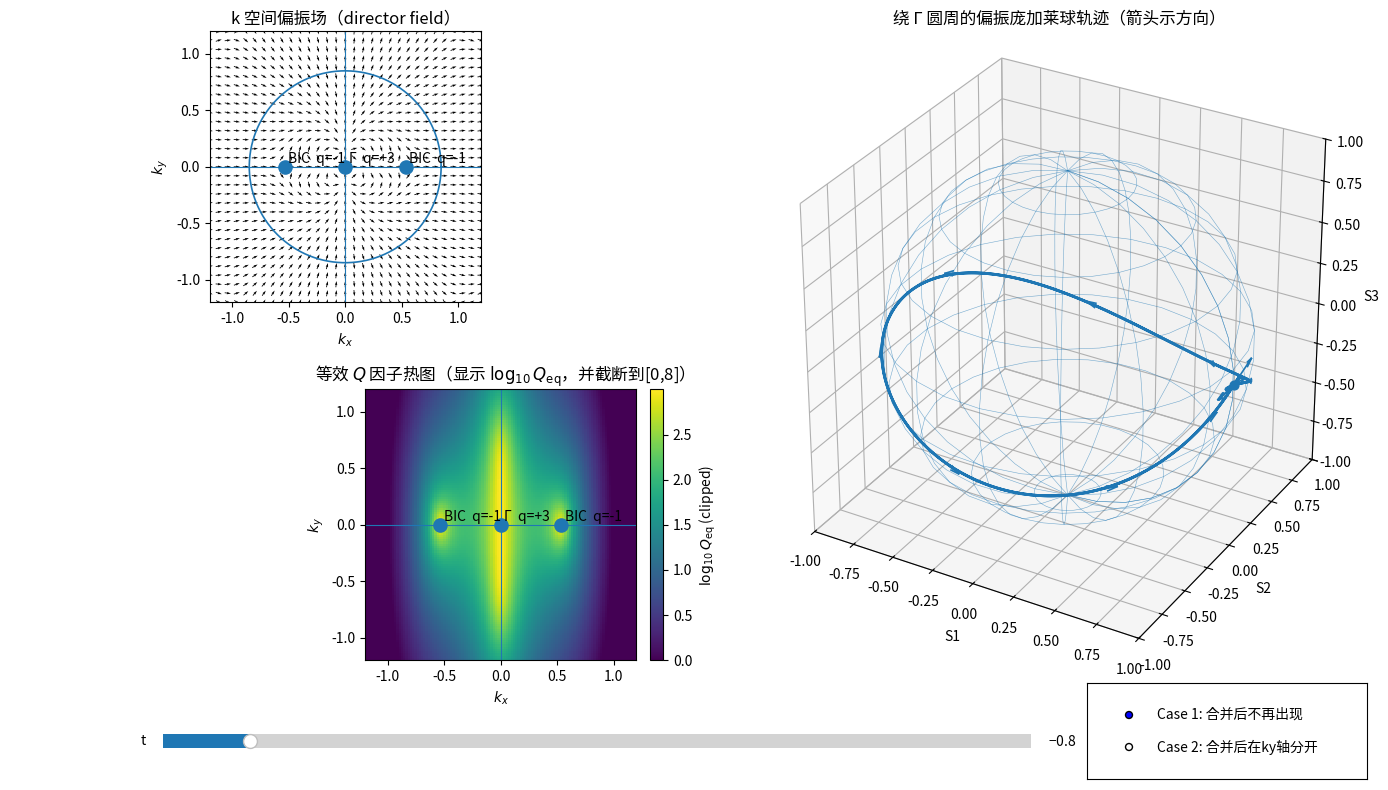

This figure's Python source:
import numpy as np
import matplotlib.pyplot as plt
from matplotlib.widgets import Slider, RadioButtons
from mpl_toolkits.mplot3d import Axes3D  # noqa: F401

# ----------------------------
# 模型：用复函数 f 的零点/绕行编码 BIC 与拓扑荷
# ----------------------------
# z = kx + i ky
# f = z^3 * (conj(z)^2 - d^2)
#  - z^3 给 Γ 点 +3 底座电荷
#  - conj(z)^2 - d^2 给两颗简单零点，每个 -1（位置由 d 决定）
#
# d(t):
#  t<0: d = real -> 两颗 -1 在 kx 轴, (±d, 0) 并向 Γ 合并
#  Case1 t>=0: d=0 -> 两颗 -1 不再出现，Γ 等效电荷变 +1 并保持
#  Case2 t>0: d = i*real -> 两颗 -1 在 ky 轴, (0, ±|d|) 重新分裂
#
# 庞加莱球轨迹：由 Jones 向量 (Ex,Ey) -> Stokes (s1,s2,s3)
# 为避免轨迹退化到赤道，引入相对相位 delta(k) 使 S3 != 0


import numpy as np

def d_from_t(t, case, d0=0.6):
    if t < 0:
        return d0 * np.sqrt(-t)      # real: two -1 on kx-axis
    else:
        if case == 1:
            return 0.0               # no re-emergence on ky
        else:
            return 1j * d0 * np.sqrt(t)  # imaginary: re-split on ky-axis

def A_of_t(t, case, tau=0.35):
    # transient merging disturbance decays only for Case 1 after merging
    if case == 1 and t >= 0:
        return np.exp(-t / tau)
    return 1.0

def compute_fields(kx, ky, t, case,
                   d0=0.6, delta0=2.0, kscale=1.2,
                   gamma0=1e-3, beta=5e-3, m=3,
                   alpha=2.0, eta=0.45, tau=0.35):
    """
    Returns:
      psi: polarization director angle (for quiver field)
      s1,s2,s3: normalized Stokes (Poincaré sphere)
      S0: intensity-like quantity (for masking arrows)
      Qeq: effective Q from the NEW loss decomposition model
    """

    # --- (I) Topology / polarization field: keep your original toy field ---
    d = d_from_t(t, case, d0=d0)
    z = kx + 1j * ky
    f = (z ** 3) * (np.conj(z) ** 2 - d ** 2)

    cx, cy = np.real(f), np.imag(f)

    # relative phase to lift the Poincaré trajectory off equator
    delta = delta0 * (kx * ky) / (kscale ** 2)
    Ex = cx.astype(np.complex128)
    Ey = cy.astype(np.complex128) * np.exp(1j * delta)

    S0 = np.abs(Ex) ** 2 + np.abs(Ey) ** 2
    S1 = np.abs(Ex) ** 2 - np.abs(Ey) ** 2
    S2 = 2 * np.real(Ex * np.conj(Ey))
    S3 = 2 * np.imag(Ex * np.conj(Ey))

    eps = 1e-12
    s1 = S1 / (S0 + eps)
    s2 = S2 / (S0 + eps)
    s3 = S3 / (S0 + eps)

    psi = 0.5 * np.arctan2(S2, S1)

    # --- (II) Effective Q model: NEW (matches your Case-1 observations) ---
    k2 = kx*kx + ky*ky

    # background loss (independent of merging)
    gamma_bg = gamma0 * (1.0 + 0.0 * k2)   # keep it simple; can add anisotropy if needed

    # Gamma "base" BIC channel (high-Q at Gamma)
    gamma_G = beta * (k2 ** m)

    # merging-induced transient disturbance (must vanish on ky-axis: kx=0)
    # choose d_real = |d| (works for both branches)
    dmag = np.abs(d)
    gamma_merge = (kx*kx) * ( (kx*kx - dmag*dmag)**2 + (eta*eta)*(ky*ky) )

    A = A_of_t(t, case, tau=tau)

    gamma_total = gamma_bg + gamma_G + alpha * A * gamma_merge
    Qeq = 1.0 / (gamma_total + eps)

    return psi, s1, s2, s3, S0, Qeq



def bic_points(t, case, d0=0.6):
    pts = []

    # Γ 点等效电荷：由 f 的因子结构决定
    # Case1: t<0 时 Γ 是 +3；t>=0 后两颗 -1 并入 Γ，Γ 变 +1 并保持
    # Case2: t=0 临界时 Γ 等效 +1；t!=0 时两颗 -1 不在 Γ，Γ 显现 +3
    if case == 1:
        qg = 3 if t < 0 else 1
    else:
        qg = 1 if abs(t) < 1e-6 else 3
    pts.append((0.0, 0.0, qg, "Γ"))

    # 两颗 -1
    d = d_from_t(t, case, d0=d0)
    if t < 0:
        dd = float(np.real(d))
        pts.append((+dd, 0.0, -1, "BIC"))
        pts.append((-dd, 0.0, -1, "BIC"))
    else:
        if case == 2 and np.imag(d) != 0:
            ee = float(np.imag(d))
            pts.append((0.0, +ee, -1, "BIC"))
            pts.append((0.0, -ee, -1, "BIC"))
    return pts


# ----------------------------
# 主程序：三幅图 + UI
# ----------------------------
def main():
    # k 空间范围与网格
    kmax = 1.2
    n = 121
    kx = np.linspace(-kmax, kmax, n)
    ky = np.linspace(-kmax, kmax, n)
    KX, KY = np.meshgrid(kx, ky)

    # 绕 Γ 圆周（用于庞加莱轨迹）
    Rcirc = 0.85
    nphi = 500
    phi = np.linspace(0, 2*np.pi, nphi, endpoint=True)
    kx_c = Rcirc * np.cos(phi)
    ky_c = Rcirc * np.sin(phi)

    # 初始状态
    t0 = -0.8
    case0 = 1

    # 计算初始场
    psi, s1, s2, s3, S0, Qeq = compute_fields(
        KX, KY, t0, case0, d0=0.6, delta0=2.0, kscale=kmax
    )

    # mask：接近 BIC 的点（强度太小）不画 director
    mask = S0 < 1e-10
    U = np.cos(psi)
    V = np.sin(psi)
    U = np.where(mask, np.nan, U)
    V = np.where(mask, np.nan, V)

    # Q 热图用对数更稳定：log10 Q
    logQ = np.log10(Qeq)
    # 可视化截断，避免无穷大把颜色压扁
    logQ_clip = np.clip(logQ, 0, 8)

    # Figure Layout: 3行2列（第3行给UI）
    fig = plt.figure(figsize=(14, 8))
    gs = fig.add_gridspec(3, 2, height_ratios=[10, 10, 1.2], width_ratios=[1.05, 1.0])

    ax_pol = fig.add_subplot(gs[0, 0])               # 偏振 director field
    ax_q   = fig.add_subplot(gs[1, 0])               # Q 热图
    ax_s   = fig.add_subplot(gs[0:2, 1], projection='3d')  # 庞加莱球（跨两行）

    # ------------------ (A) 偏振场 ------------------
    ax_pol.set_title("k 空间偏振场（director field）")
    ax_pol.set_xlabel(r"$k_x$")
    ax_pol.set_ylabel(r"$k_y$")
    ax_pol.set_xlim(-kmax, kmax)
    ax_pol.set_ylim(-kmax, kmax)
    ax_pol.set_aspect('equal', 'box')
    ax_pol.axhline(0, lw=0.8)
    ax_pol.axvline(0, lw=0.8)

    # director 用 quiver（稀疏显示）
    step = 4
    qv = ax_pol.quiver(
        KX[::step, ::step], KY[::step, ::step],
        U[::step, ::step], V[::step, ::step],
        pivot='mid', angles='xy', scale_units='xy', scale=18,
        width=0.003
    )

    # 绕 Γ 圆周
    circle_line, = ax_pol.plot(kx_c, ky_c, lw=1.2)

    # BIC 标注（偏振图）
    bic_scatter_pol = ax_pol.scatter([], [], s=90)
    bic_texts_pol = []

    # ------------------ (B) Q 热图 ------------------
    ax_q.set_title(r"等效 $Q$ 因子热图（显示 $\log_{10} Q_{\rm eq}$，并截断到[0,8]）")
    ax_q.set_xlabel(r"$k_x$")
    ax_q.set_ylabel(r"$k_y$")
    ax_q.set_xlim(-kmax, kmax)
    ax_q.set_ylim(-kmax, kmax)
    ax_q.set_aspect('equal', 'box')
    ax_q.axhline(0, lw=0.8)
    ax_q.axvline(0, lw=0.8)

    im = ax_q.imshow(
        logQ_clip,
        origin="lower",
        extent=[-kmax, kmax, -kmax, kmax],
        interpolation="nearest"
    )
    cb = fig.colorbar(im, ax=ax_q, fraction=0.046, pad=0.02)
    cb.set_label(r"$\log_{10} Q_{\rm eq}$ (clipped)")

    # BIC 标注（Q图）
    bic_scatter_q = ax_q.scatter([], [], s=90)
    bic_texts_q = []

    # ------------------ (C) 庞加莱球 + 方向箭头 ------------------
    ax_s.set_title("绕 Γ 圆周的偏振庞加莱球轨迹（箭头示方向）")
    ax_s.set_xlabel("S1")
    ax_s.set_ylabel("S2")
    ax_s.set_zlabel("S3")
    ax_s.set_xlim(-1, 1)
    ax_s.set_ylim(-1, 1)
    ax_s.set_zlim(-1, 1)
    ax_s.set_box_aspect((1, 1, 1))

    # 球面 wireframe
    uu = np.linspace(0, 2*np.pi, 30)
    vv = np.linspace(0, np.pi, 18)
    UU, VV = np.meshgrid(uu, vv)
    Xs = np.cos(UU) * np.sin(VV)
    Ys = np.sin(UU) * np.sin(VV)
    Zs = np.cos(VV)
    ax_s.plot_wireframe(Xs, Ys, Zs, rstride=2, cstride=2, linewidth=0.4, alpha=0.6)

    # 初始轨迹
    _, s1c, s2c, s3c, S0c, Qc = compute_fields(kx_c, ky_c, t0, case0, d0=0.6, delta0=2.0, kscale=kmax)
    traj_line, = ax_s.plot(s1c, s2c, s3c, lw=2.0)
    start_pt = ax_s.scatter([s1c[0]], [s2c[0]], [s3c[0]], s=40)

    # 轨迹方向箭头（3D quiver，采样若干点）
    traj_quiver = None

    def build_traj_arrows(x, y, z, n_arrows=12):
        """沿轨迹放置 n_arrows 个箭头，方向取切向量。"""
        # 取均匀索引（避开最后一个点）
        idx = np.linspace(0, len(x) - 2, n_arrows, dtype=int)
        xs = x[idx]
        ys = y[idx]
        zs = z[idx]

        dx = x[idx + 1] - x[idx]
        dy = y[idx + 1] - y[idx]
        dz = z[idx + 1] - z[idx]

        # 归一化切向量，避免箭头长短差异
        norm = np.sqrt(dx*dx + dy*dy + dz*dz) + 1e-12
        dxn, dyn, dzn = dx / norm, dy / norm, dz / norm

        # length 是统一比例
        return ax_s.quiver(xs, ys, zs, dxn, dyn, dzn, length=0.18, arrow_length_ratio=0.35, linewidth=1.2)

    traj_quiver = build_traj_arrows(s1c, s2c, s3c, n_arrows=12)

    # ------------------ UI：滑块 + 单选 ------------------
    ui_ax = fig.add_subplot(gs[2, :])
    ui_ax.axis("off")

    slider_ax = fig.add_axes([0.12, 0.05, 0.62, 0.035])
    t_slider = Slider(slider_ax, "t", -1.0, 1.0, valinit=t0, valstep=0.01)

    radio_ax = fig.add_axes([0.78, 0.02, 0.20, 0.12])
    radio = RadioButtons(radio_ax, ("Case 1: 合并后不再出现", "Case 2: 合并后在ky轴分开"), active=0)

    def redraw_bic_labels(ax, scatter, texts_list, t, case):
        for tx in texts_list:
            tx.remove()
        texts_list.clear()

        pts = bic_points(t, case, d0=0.6)
        xs = [p[0] for p in pts]
        ys = [p[1] for p in pts]
        scatter.set_offsets(np.c_[xs, ys])

        for (x, y, q, tag) in pts:
            texts_list.append(ax.text(x + 0.03, y + 0.03, f"{tag}  q={q:+d}", fontsize=10))

    redraw_bic_labels(ax_pol, bic_scatter_pol, bic_texts_pol, t0, case0)
    redraw_bic_labels(ax_q,   bic_scatter_q,   bic_texts_q,   t0, case0)

    def update(_):
        nonlocal traj_quiver

        case = 1 if radio.value_selected.startswith("Case 1") else 2
        t = t_slider.val

        # --- 更新偏振 director field ---
        psi, s1, s2, s3, S0, Qeq = compute_fields(
            KX, KY, t, case, d0=0.6, delta0=2.0, kscale=kmax
        )
        mask = S0 < 1e-10
        U = np.cos(psi)
        V = np.sin(psi)
        U = np.where(mask, np.nan, U)
        V = np.where(mask, np.nan, V)
        qv.set_UVC(U[::step, ::step], V[::step, ::step])

        # --- 更新 Q 热图 ---
        logQ = np.log10(Qeq)
        logQ_clip = np.clip(logQ, 0, 8)
        im.set_data(logQ_clip)

        # --- 更新 BIC 标签 ---
        redraw_bic_labels(ax_pol, bic_scatter_pol, bic_texts_pol, t, case)
        redraw_bic_labels(ax_q,   bic_scatter_q,   bic_texts_q,   t, case)

        # --- 更新庞加莱球轨迹 + 箭头方向 ---
        _, s1c, s2c, s3c, S0c, Qc = compute_fields(
            kx_c, ky_c, t, case, d0=0.6, delta0=2.0, kscale=kmax
        )
        traj_line.set_data(s1c, s2c)
        traj_line.set_3d_properties(s3c)
        start_pt._offsets3d = ([s1c[0]], [s2c[0]], [s3c[0]])

        # 删除旧箭头并重建
        if traj_quiver is not None:
            traj_quiver.remove()
        traj_quiver = build_traj_arrows(s1c, s2c, s3c, n_arrows=12)

        fig.canvas.draw_idle()

    t_slider.on_changed(update)
    radio.on_clicked(update)

    plt.tight_layout()
    plt.show()


if __name__ == "__main__":
    main()
